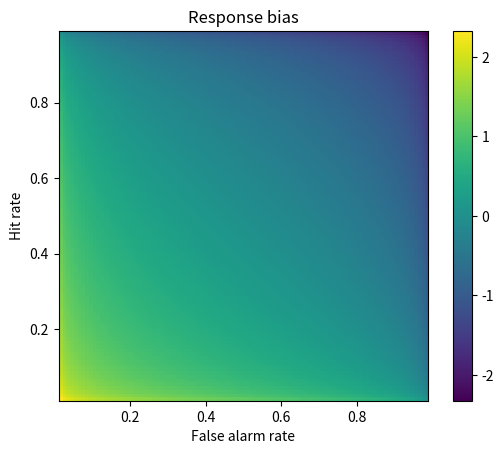

Write Python code to recreate this figure.
import numpy as np
import matplotlib.pyplot as plt
import scipy.stats as stats


# In[ ]:


## example from the slides

# step 1
hitP = 22/30
faP  =  3/30

# step 2
hitZ = stats.norm.ppf(hitP)
faZ  = stats.norm.ppf(faP)

# step 3
respBias = -(hitZ+faZ)/2

print(respBias)


# In[ ]:


## 2D bias space

# response probabilities
x  = np.arange(.01,1,.01)

# generate the space using tile expansion
rb = -( np.tile(stats.norm.ppf(x),(99,1)).T + np.tile(stats.norm.ppf(x),(99,1)) )/2


# show the 2D response bias space
plt.imshow(rb,extent=[x[0],x[-1],x[0],x[-1]],origin='lower')
plt.xlabel('False alarm rate')
plt.ylabel('Hit rate')
plt.title('Response bias')
plt.colorbar()
plt.show()

